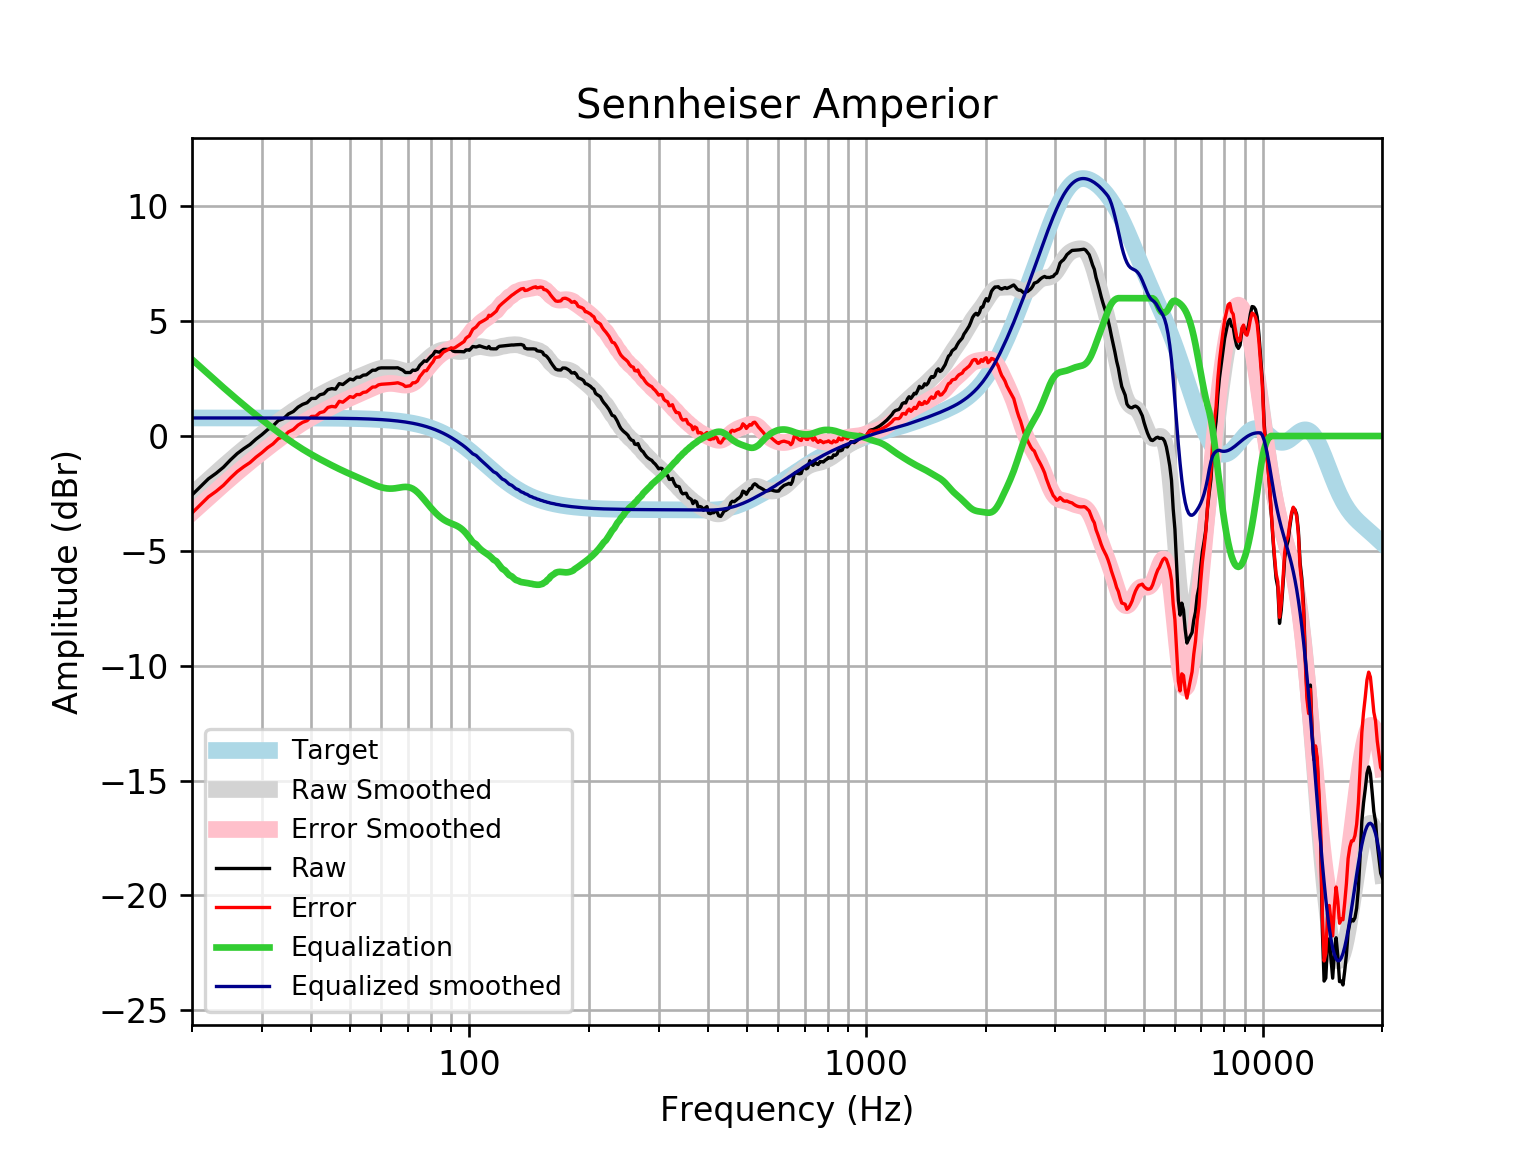

The data file committed next to this chart (first rows):
frequency, raw, error, smoothed, error_smoothed, equalization, equalized_raw, equalized_smoothed, target
20, -2.567, -3.353, -2.548, -3.334, 3.334, 0.7673, 0.7859, 0.7859
21, -2.207, -2.993, -2.219, -3.005, 3.005, 0.7976, 0.7859, 0.7859
22, -1.863, -2.649, -1.905, -2.691, 2.691, 0.8285, 0.7859, 0.7858
23, -1.624, -2.41, -1.607, -2.393, 2.393, 0.7688, 0.7858, 0.7858
24, -1.36, -2.146, -1.323, -2.109, 2.109, 0.7493, 0.7858, 0.7858
25, -1.042, -1.827, -1.056, -1.842, 1.842, 0.8002, 0.7857, 0.7857
26, -0.7647, -1.55, -0.8036, -1.589, 1.589, 0.8246, 0.7857, 0.7857
27, -0.5524, -1.338, -0.5655, -1.351, 1.351, 0.7986, 0.7856, 0.7856
28, -0.3709, -1.156, -0.3405, -1.126, 1.126, 0.755, 0.7855, 0.7855
29, -0.1353, -0.9206, -0.1272, -0.9125, 0.9125, 0.7773, 0.7854, 0.7854
30, 0.05912, -0.7261, 0.07545, -0.7098, 0.7098, 0.7689, 0.7852, 0.7852
31, 0.2741, -0.511, 0.2683, -0.5168, 0.5168, 0.7908, 0.785, 0.785
32, 0.441, -0.3438, 0.4518, -0.333, 0.333, 0.7741, 0.7848, 0.7848
33, 0.6718, -0.1128, 0.6261, -0.1584, 0.1584, 0.8302, 0.7846, 0.7846
34, 0.7522, -0.03203, 0.7912, 0.006935, -0.006935, 0.7453, 0.7843, 0.7843
35, 0.9612, 0.1773, 0.9468, 0.1629, -0.1629, 0.7983, 0.7839, 0.7839
36, 1.064, 0.2809, 1.093, 0.3093, -0.3093, 0.7551, 0.7835, 0.7835
37, 1.255, 0.4721, 1.229, 0.446, -0.446, 0.8091, 0.783, 0.783
38, 1.377, 0.5948, 1.356, 0.5735, -0.5735, 0.8037, 0.7824, 0.7824
39, 1.449, 0.6675, 1.474, 0.6923, -0.6923, 0.757, 0.7818, 0.7818
40, 1.634, 0.8529, 1.584, 0.8031, -0.8031, 0.8308, 0.781, 0.781
41, 1.637, 0.8572, 1.687, 0.9073, -0.9073, 0.7301, 0.7801, 0.7801
42, 1.795, 1.016, 1.785, 1.006, -1.006, 0.7892, 0.7791, 0.7791
43, 1.838, 1.06, 1.877, 1.1, -1.1, 0.7389, 0.778, 0.7779
44, 2.02, 1.243, 1.966, 1.189, -1.189, 0.8303, 0.7766, 0.7766
45, 2.064, 1.289, 2.051, 1.276, -1.276, 0.788, 0.7752, 0.7751
46, 2.04, 1.266, 2.132, 1.359, -1.359, 0.6811, 0.7735, 0.7734
47, 2.281, 1.509, 2.209, 1.438, -1.438, 0.8435, 0.7715, 0.7715
48, 2.241, 1.471, 2.282, 1.513, -1.513, 0.7282, 0.7694, 0.7694
49, 2.361, 1.594, 2.351, 1.584, -1.584, 0.7779, 0.767, 0.767
50, 2.48, 1.716, 2.415, 1.651, -1.651, 0.8288, 0.7643, 0.7642
51, 2.442, 1.681, 2.477, 1.716, -1.716, 0.7259, 0.7612, 0.7612
52, 2.563, 1.805, 2.537, 1.779, -1.779, 0.7832, 0.7579, 0.7578
53, 2.558, 1.804, 2.596, 1.842, -1.842, 0.7154, 0.7541, 0.7541
54, 2.647, 1.898, 2.655, 1.905, -1.905, 0.7423, 0.7499, 0.7499
55, 2.663, 1.918, 2.713, 1.968, -1.968, 0.695, 0.7453, 0.7453
56, 2.764, 2.024, 2.77, 2.03, -2.03, 0.7335, 0.7402, 0.7401
57, 2.864, 2.13, 2.824, 2.09, -2.09, 0.7746, 0.7345, 0.7345
58, 2.864, 2.136, 2.873, 2.145, -2.145, 0.7198, 0.7283, 0.7283
59, 2.946, 2.225, 2.914, 2.193, -2.193, 0.7536, 0.7215, 0.7215
60, 2.966, 2.252, 2.947, 2.233, -2.233, 0.7331, 0.714, 0.714
61, 2.965, 2.259, 2.968, 2.263, -2.263, 0.7023, 0.7058, 0.7058
62, 2.965, 2.268, 2.979, 2.282, -2.282, 0.6831, 0.6969, 0.6969
63, 2.965, 2.278, 2.977, 2.29, -2.29, 0.6749, 0.6871, 0.6871
64, 2.965, 2.288, 2.964, 2.288, -2.288, 0.6773, 0.6765, 0.6765
65, 2.965, 2.3, 2.941, 2.276, -2.276, 0.6887, 0.665, 0.665
66, 2.97, 2.317, 2.911, 2.259, -2.259, 0.7113, 0.6525, 0.6525
67, 2.916, 2.277, 2.878, 2.239, -2.239, 0.6773, 0.639, 0.639
68, 2.864, 2.24, 2.847, 2.223, -2.223, 0.6415, 0.6244, 0.6244
69, 2.764, 2.155, 2.824, 2.215, -2.215, 0.5484, 0.6087, 0.6087
70, 2.764, 2.172, 2.814, 2.222, -2.222, 0.5414, 0.5918, 0.5918
71, 2.764, 2.19, 2.822, 2.248, -2.248, 0.5157, 0.5736, 0.5736
72, 2.869, 2.315, 2.849, 2.295, -2.295, 0.5743, 0.5541, 0.5541
73, 2.854, 2.321, 2.895, 2.362, -2.362, 0.492, 0.5333, 0.5333
74, 2.904, 2.393, 2.959, 2.448, -2.448, 0.4562, 0.511, 0.511
75, 3.075, 2.587, 3.036, 2.549, -2.549, 0.5256, 0.4873, 0.4873
76, 3.17, 2.708, 3.122, 2.66, -2.66, 0.5093, 0.462, 0.4621
77, 3.274, 2.838, 3.212, 2.777, -2.777, 0.4965, 0.4352, 0.4353
78, 3.25, 2.843, 3.302, 2.895, -2.895, 0.3543, 0.4068, 0.4068
79, 3.362, 2.985, 3.388, 3.012, -3.012, 0.3502, 0.3767, 0.3768
... 553 more rows
